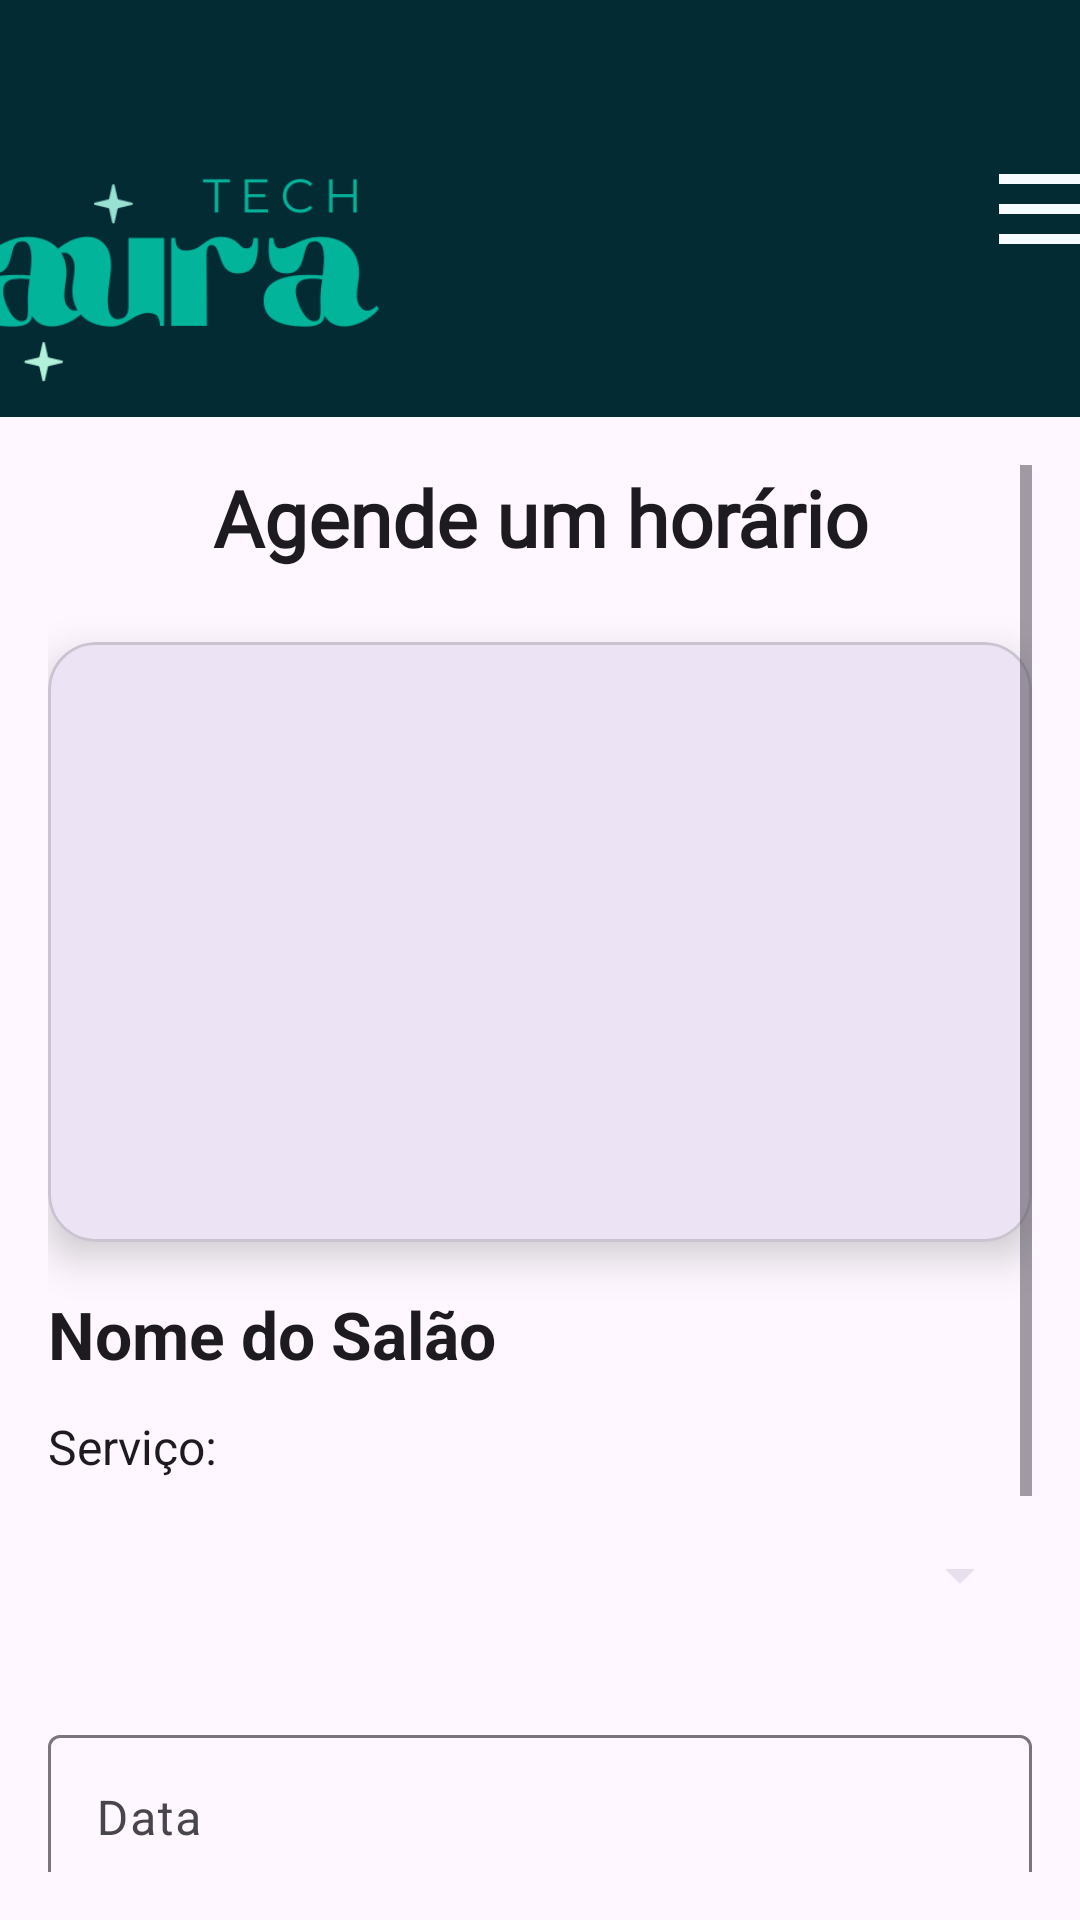

Produce the Android XML layout that renders to this screen, including the resource entries it uses.
<!-- AndroidManifest.xml: application theme Theme.ReservasSalao -->
<!-- res/layout/activity_agendar.xml -->
<?xml version="1.0" encoding="utf-8"?>
<androidx.drawerlayout.widget.DrawerLayout
    xmlns:android="http://schemas.android.com/apk/res/android"
    xmlns:app="http://schemas.android.com/apk/res-auto"
    xmlns:tools="http://schemas.android.com/tools"
    android:id="@+id/drawerLayout"
    android:layout_width="match_parent"
    android:layout_height="match_parent"
    tools:context=".view.cliente.AgendarActivity">

    <androidx.constraintlayout.widget.ConstraintLayout
        android:layout_width="match_parent"
        android:layout_height="match_parent">

        
        <LinearLayout
            android:id="@+id/customToolbar"
            android:layout_width="420dp"
            android:layout_height="139dp"
            android:background="@color/app_theme"
            android:gravity="center_vertical"
            android:orientation="horizontal"
            android:paddingHorizontal="16dp"
            app:layout_constraintEnd_toEndOf="parent"
            app:layout_constraintStart_toStartOf="parent"
            app:layout_constraintTop_toTopOf="parent">


            <ImageView
                android:id="@+id/logoImage"
                android:layout_width="143dp"
                android:layout_height="85dp"
                android:layout_marginTop="25dp"
                android:layout_marginBottom="1dp"
                android:contentDescription="Logo"
                android:src="@drawable/aura" />

            <View
                android:layout_width="0dp"
                android:layout_height="wrap_content"
                android:layout_weight="1" />

            <ImageButton
                android:id="@+id/btnMenu"
                android:layout_width="53dp"
                android:layout_height="55dp"
                android:background="?attr/selectableItemBackgroundBorderless"
                android:contentDescription="abrir_menu"
                android:src="@drawable/ic_menu"
                app:tint="@color/app_theme_light" />
        </LinearLayout>
        <ScrollView
            android:layout_width="0dp"
            android:layout_height="0dp"
            android:padding="16dp"
            app:layout_constraintTop_toBottomOf="@id/customToolbar"
            app:layout_constraintBottom_toBottomOf="parent"
            app:layout_constraintStart_toStartOf="parent"
            app:layout_constraintEnd_toEndOf="parent">

            <LinearLayout
                android:layout_width="match_parent"
                android:layout_height="wrap_content"
                android:orientation="vertical">

                <TextView
                    android:id="@+id/txtTitulo"
                    android:layout_width="match_parent"
                    android:layout_height="wrap_content"
                    android:text="Agende um horário"
                    android:textColor="?attr/colorOnBackground"
                    android:textSize="26sp"
                    android:textStyle="bold"
                    android:fontFamily="@font/afacad_bold"
                    android:gravity="center"
                    android:paddingBottom="24dp" />

                <com.google.android.material.card.MaterialCardView
                    android:layout_width="match_parent"
                    android:layout_height="200dp"
                    app:cardCornerRadius="16dp"
                    app:cardElevation="8dp"
                    android:layout_marginBottom="16dp">

                    <ImageView
                        android:id="@+id/imgSalaoItem"
                        android:layout_width="match_parent"
                        android:layout_height="match_parent"
                        android:scaleType="centerCrop"
                        android:src="@drawable/ic_launcher_background"
                        android:contentDescription="Imagem do salão" />
                </com.google.android.material.card.MaterialCardView>

                <TextView
                    android:id="@+id/txtNomeSalao"
                    android:layout_width="match_parent"
                    android:layout_height="wrap_content"
                    android:text="Nome do Salão"
                    android:textStyle="bold"
                    android:textSize="22sp"
                    android:textColor="?attr/colorOnBackground"
                    android:layout_marginBottom="12dp" />

                <TextView
                    android:layout_width="match_parent"
                    android:layout_height="wrap_content"
                    android:text="Serviço:"
                    android:textColor="?attr/colorOnBackground"
                    android:textSize="16sp"
                    android:layout_marginBottom="8dp" />

                <Spinner
                    android:id="@+id/spinnerServicos"
                    android:layout_width="match_parent"
                    android:layout_height="48dp"
                    android:backgroundTint="?attr/colorSurfaceVariant"
                    android:layout_marginBottom="24dp" />

                <com.google.android.material.textfield.TextInputLayout
                    android:layout_width="match_parent"
                    android:layout_height="wrap_content"
                    android:layout_marginBottom="16dp"
                    android:hint="Data">

                    <com.google.android.material.textfield.TextInputEditText
                        android:id="@+id/edtData"
                        android:layout_width="match_parent"
                        android:layout_height="wrap_content"
                        android:focusable="false"
                        android:inputType="date" />
                </com.google.android.material.textfield.TextInputLayout>

                <com.google.android.material.textfield.TextInputLayout
                    android:layout_width="match_parent"
                    android:layout_height="wrap_content"
                    android:layout_marginBottom="32dp"
                    android:hint="Horário">

                    <com.google.android.material.textfield.TextInputEditText
                        android:id="@+id/edtHorario"
                        android:layout_width="match_parent"
                        android:layout_height="wrap_content"
                        android:focusable="false"
                        android:inputType="time" />
                </com.google.android.material.textfield.TextInputLayout>

                <Button
                    android:id="@+id/btnAgendar"
                    android:layout_width="match_parent"
                    android:layout_height="56dp"
                    android:layout_marginBottom="24dp"
                    android:backgroundTint="@color/app_theme"
                    android:fontFamily="@font/afacad_bold"
                    android:text="Agendar"
                    android:textAllCaps="false"
                    android:textColor="@android:color/white"
                    android:textSize="18sp"
                    app:cornerRadius="10dp" />
            </LinearLayout>
        </ScrollView>
    </androidx.constraintlayout.widget.ConstraintLayout>

    
    <com.google.android.material.navigation.NavigationView
        android:id="@+id/navigationView"
        android:layout_width="wrap_content"
        android:layout_height="match_parent"
        android:layout_gravity="start"
        app:menu="@menu/menu_cliente"
        app:headerLayout="@layout/nav_header_cliente" />
</androidx.drawerlayout.widget.DrawerLayout>
<!-- res/layout/nav_header_cliente.xml (included above) -->
<LinearLayout xmlns:android="http://schemas.android.com/apk/res/android"
    android:layout_width="match_parent"
    android:layout_height="160dp"
    android:background="@color/app_theme"
    android:orientation="vertical"
    android:gravity="bottom"
    android:padding="16dp">

    <ImageView
        android:id="@+id/imgHeader"
        android:layout_width="106dp"
        android:layout_height="86dp"
        android:background="@drawable/iconaura"
        android:padding="8dp" />

    <TextView
        android:id="@+id/txtNomeHeader"
        android:layout_width="wrap_content"
        android:layout_height="wrap_content"
        android:text="Cliente Nome"
        android:textColor="@android:color/white"
        android:textSize="18sp"
        android:textStyle="bold"
        android:layout_marginTop="8dp" />
</LinearLayout>
<!-- resources referenced by this layout -->
<resources>
  <color name="app_theme">#032b33</color>
  <color name="app_theme_light">#F6FBFF</color>
  <!-- drawable aura: png bitmap (drawable, 13640 bytes) -->
  <!-- drawable ic_menu (drawable) -->
  <vector
      xmlns:android="http://schemas.android.com/apk/res/android"
      android:width="40dp"
      android:height="40dp"
      android:viewportWidth="960"
      android:viewportHeight="960"
      android:tint="#FAF7F7">
  
      <path
          android:fillColor="@android:color/white"
          android:pathData="M120,280L120,200L840,200L840,280L120,280ZM120,760L120,680L840,680L840,760L120,760ZM120,520L120,440L840,440L840,520L120,520Z"/>
  </vector>
  <!-- drawable iconaura: png bitmap (drawable, 26585 bytes) -->
  <style name="Theme.ReservasSalao" parent="Base.Theme.ReservasSalao" />
  <style name="Base.Theme.ReservasSalao" parent="Theme.Material3.DayNight.NoActionBar">
          
          
      </style>
</resources>
